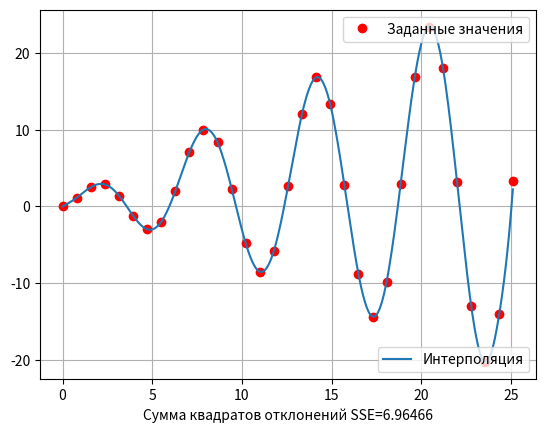

Write Python code to recreate this figure.
#!/usr/bin/python3
#-*- coding: UTF-8 -*-

import numpy as np
from numpy import pi
import matplotlib.pyplot as plt


class CubicBSpline:
    def __init__(self):
        self.T = 1 / 6 * np.transpose([
            [0, 4, -44, 64],
            [0, -12, 60, -48],
            [0, 12, -24, 12],
            [1, -3, 3, -1]
        ])
        # normalized knots
        self.knots = np.arange(0.0, 4.1)

    def b_spline_value(self, t):
        """Calculate b-spline value in point t

        t -- normalized point
        """
        if (t < self.knots[0]) or (t >= self.knots[-1]):
            return 0.0
        else:
            i = [j for j in range(len(self.knots)-1) if (t >= self.knots[j] and t < self.knots[j + 1])][0]
            vec = np.array([1, t, t ** 2, t ** 3])
            return self.T[i].dot(vec)

    def __base_func0(self, points):
        return np.array([self.b_spline_value(x) for x in points])

    def __base_func(self, i, points):
        if i == 0:
            return self.__base_func0(points)
        else:
            return self.__base_func0(np.array(points) - i)

    def fit(self, knots, values, d0, dn):
        """Fit spline to given values known in knots.

        Keyword arguments:
        knots -- knots
        values -- given values
        d0 -- derivative in knots[0]
        dn -- derivative in knots[n]
        """
        self.knots_x = knots
        self.h = self.knots_x[1] - self.knots_x[0]
        # expand knots with additional knots.
        n = len(knots) + 2
        # coefficients vector in knots
        b = self.__base_func(0, np.arange(3.0, 0.0, -1.0))
        # form the matrix T to compute alphas
        T = np.zeros((n, n))
        T[0, 0] = T[-1, -3] = -0.5
        T[0, 2] = T[-1, -1] = 0.5
        for i in range(1, n - 1):
            T[i][i - 1 : i + 2] = b
        # known-value vector
        Y = np.zeros((n))
        Y[0] = d0
        Y[1 : n - 1] = values[0 : n - 2]
        Y[n - 1] = dn
        # compute the coefficients vector
        self.A = np.linalg.solve(T, Y)
        return self

    def value(self, x):
        """Compute value in given knot.

        Keyword arguments:
        knot -- given knot, must be in interval [x[0], ..., x[n]]
        """
        t = (x - self.knots_x[0]) / self.h + 3
        result = 0.0
        for i in np.arange(0, len(self.A)):
            result += self.A[i] * np.sum(self.__base_func(i, [t]))
        return result


if __name__ == "__main__":
    knots = np.arange(0.0, 8 * pi + 0.1, pi / 4)
    values = knots * np.sin(knots) + np.log(knots + 1)
    d = np.divide(1, (knots + 1)) + np.sin(knots) + knots * np.cos(knots)
    x = np.arange(0.0, 8 * pi, 0.05)

    BSp = CubicBSpline().fit(knots, values, d[0], d[-1])
    f = [BSp.value(e) for e in x]
    true_values = x * np.sin(x) + np.log(x + 1)

    SSE = np.sum([(f[i] - true_values[i]) ** 2 for i in range(len(x))])

    line1, = plt.plot(knots, values, 'ro', label="Заданные значения")
    line2, = plt.plot(x, f, label="Интерполяция")
    legend1 = plt.legend(handles=[line1], loc=1)
    ax = plt.gca().add_artist(legend1)
    plt.legend(handles=[line2], loc=4)
    plt.xlabel("Сумма квадратов отклонений SSE=%.5f" % SSE)

    plt.grid(True)
    plt.show()
